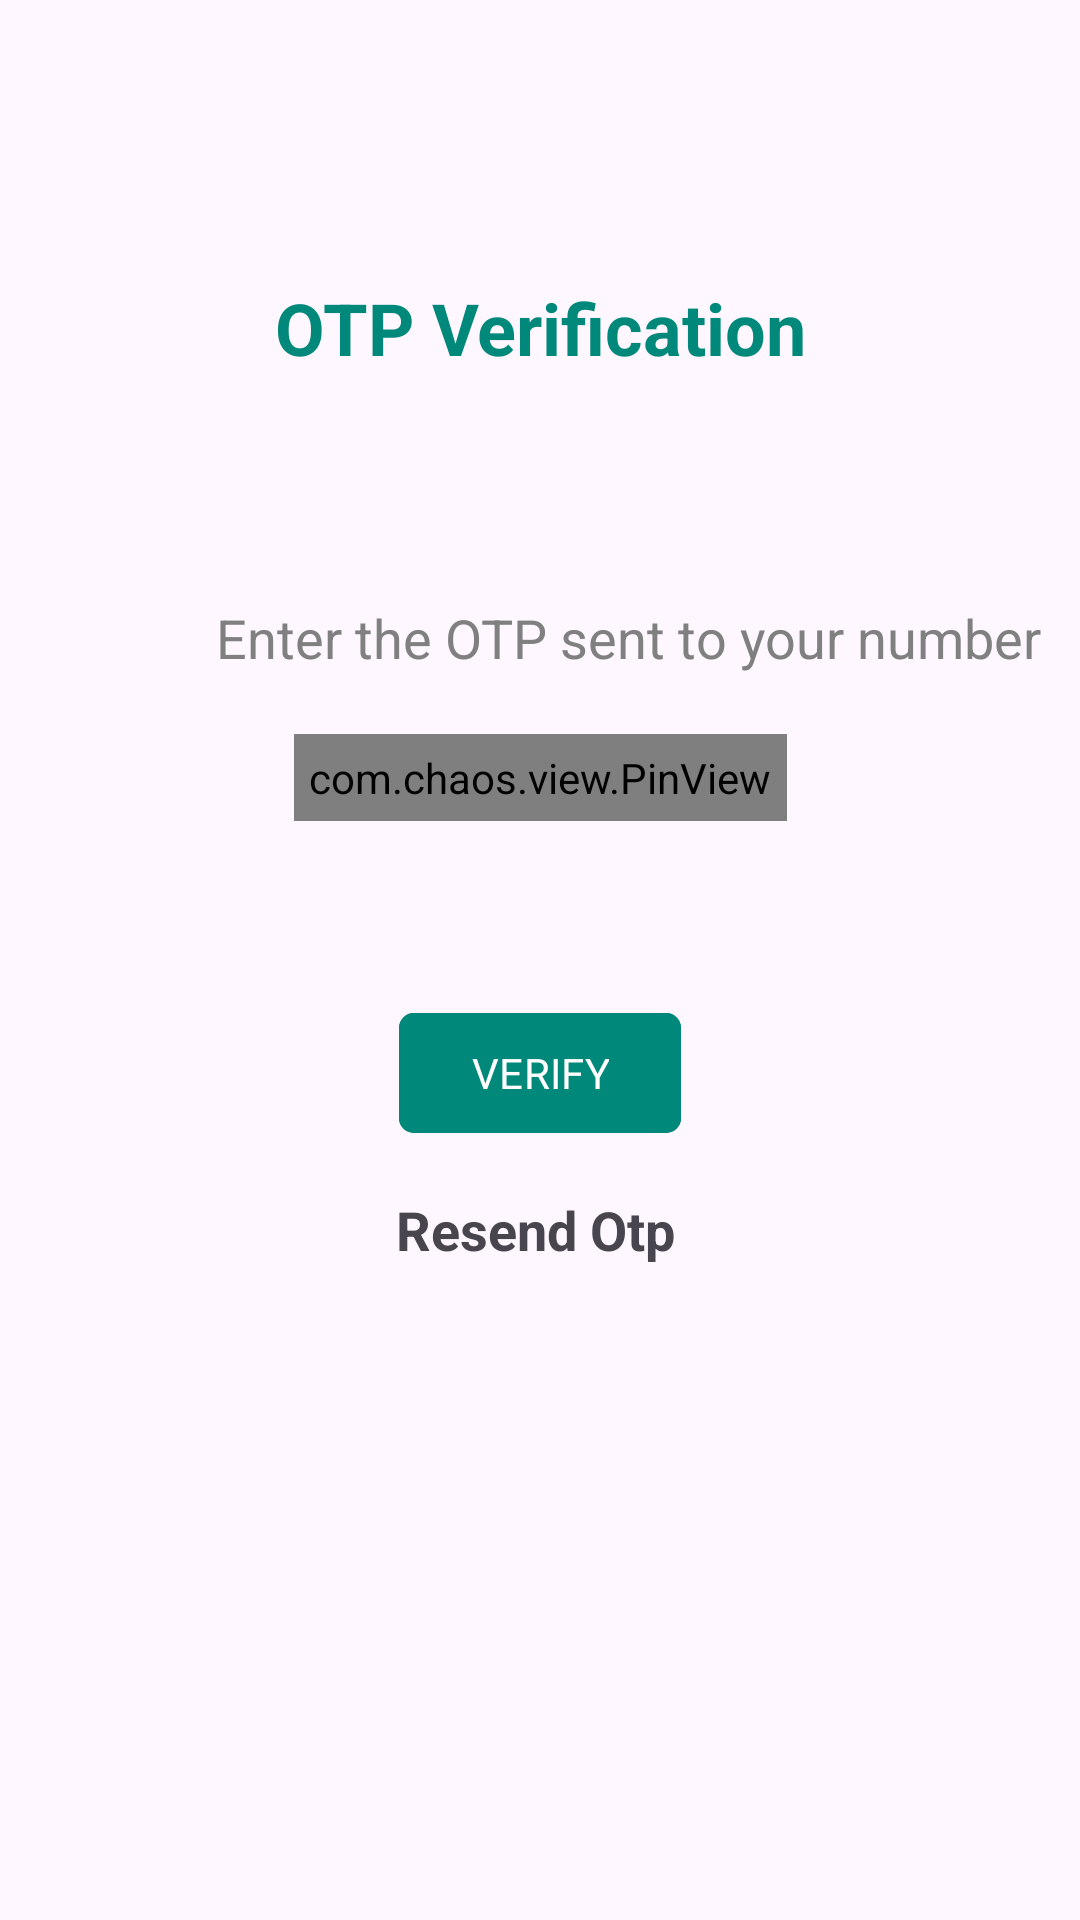

Here is an Android app screen rendered from its layout file. Give the layout XML and the strings, colors and styles it references.
<!-- AndroidManifest.xml: application theme Theme.Avaz -->
<!-- res/layout/activity_otpactivity.xml -->
<?xml version="1.0" encoding="utf-8"?>
<androidx.constraintlayout.widget.ConstraintLayout xmlns:android="http://schemas.android.com/apk/res/android"
    xmlns:app="http://schemas.android.com/apk/res-auto"
    xmlns:tools="http://schemas.android.com/tools"
    android:layout_width="match_parent"
    android:layout_height="match_parent"
    tools:context=".Activity.OTPActivity">

    <TextView
        android:id="@+id/textView2"
        android:layout_width="match_parent"
        android:layout_height="wrap_content"
        android:text="OTP Verification"
        android:textStyle="bold"
        android:textSize="24sp"
        android:gravity="center"
        android:textColor="@color/blue"
        app:layout_constraintBottom_toBottomOf="parent"
        app:layout_constraintEnd_toEndOf="parent"
        app:layout_constraintHorizontal_bias="0.498"
        app:layout_constraintStart_toStartOf="parent"
        app:layout_constraintTop_toTopOf="parent"
        app:layout_constraintVertical_bias="0.153" />

    <TextView
        android:id="@+id/textView4"
        android:layout_width="wrap_content"
        android:layout_height="wrap_content"
        android:layout_marginStart="72dp"
        android:text="Enter the OTP sent to your number"
        android:textColor="@color/grey"
        android:textSize="18sp"
        app:layout_constraintBottom_toBottomOf="parent"
        app:layout_constraintStart_toStartOf="parent"
        app:layout_constraintTop_toBottomOf="@+id/textView2"
        app:layout_constraintVertical_bias="0.153" />

    <TextView
        android:id="@+id/mobile_number"
        android:layout_width="wrap_content"
        android:layout_height="wrap_content"
        android:layout_marginTop="84dp"
        android:text=""
        android:textSize="18sp"
        android:textStyle="bold"
        app:layout_constraintEnd_toEndOf="parent"
        app:layout_constraintHorizontal_bias="0.313"
        app:layout_constraintStart_toEndOf="@+id/textView4"
        app:layout_constraintTop_toBottomOf="@+id/textView2" />

    <com.chaos.view.PinView
        android:id="@+id/pinview"
        style="@style/PinWidget.PinView"
        android:layout_width="wrap_content"
        android:layout_height="wrap_content"
        android:layout_gravity="center"
        android:layout_marginTop="20dp"
        android:cursorVisible="true"
        android:focusable="true"
        android:inputType="number"
        android:padding="5dp"
        android:textColor="@color/black"
        android:textColorHint="@color/black"
        android:textSize="18sp"
        android:textStyle="bold"
        app:cursorColor="@color/black"
        app:cursorWidth="2dp"
        app:hideLineWhenFilled="false"
        app:itemCount="4"
        app:itemHeight="50dp"
        app:itemRadius="5dp"
        app:itemSpacing="5dp"
        app:itemWidth="50dp"
        app:lineColor="@color/black"
        app:viewType="rectangle"
        app:lineWidth="2dp"
        app:layout_constraintTop_toBottomOf="@id/textView4"
        app:layout_constraintLeft_toLeftOf="parent"
        app:layout_constraintRight_toRightOf="parent">
    </com.chaos.view.PinView>

    <com.google.android.material.button.MaterialButton
        android:id="@+id/btn_verify"
        android:layout_width="wrap_content"
        android:layout_height="wrap_content"
        android:layout_marginTop="60dp"
        android:text="VERIFY"
        android:backgroundTint="@color/blue"
        app:cornerRadius="5dp"
        app:layout_constraintEnd_toEndOf="parent"
        app:layout_constraintStart_toStartOf="parent"
        app:layout_constraintTop_toBottomOf="@+id/pinview" />

    <TextView
        android:id="@+id/resendotp"
        android:layout_width="wrap_content"
        android:layout_height="wrap_content"
        android:layout_marginTop="16dp"
        android:text="Resend Otp"
        android:textSize="18sp"
        android:textStyle="bold"
        app:layout_constraintEnd_toEndOf="parent"
        app:layout_constraintHorizontal_bias="0.495"
        app:layout_constraintStart_toStartOf="parent"
        app:layout_constraintTop_toBottomOf="@+id/btn_verify" />
</androidx.constraintlayout.widget.ConstraintLayout>
<!-- resources referenced by this layout -->
<resources>
  <color name="black">#FF000000</color>
  <color name="blue">#00887A</color>
  <color name="grey">#808080</color>
  <style name="Theme.Avaz" parent="Base.Theme.Avaz" />
  <style name="Base.Theme.Avaz" parent="Theme.Material3.DayNight.NoActionBar">
          
          
          <item name="fontFamily">@font/roboto</item>
          <item name="android:statusBarColor">@color/blue</item>
  
      </style>
</resources>
